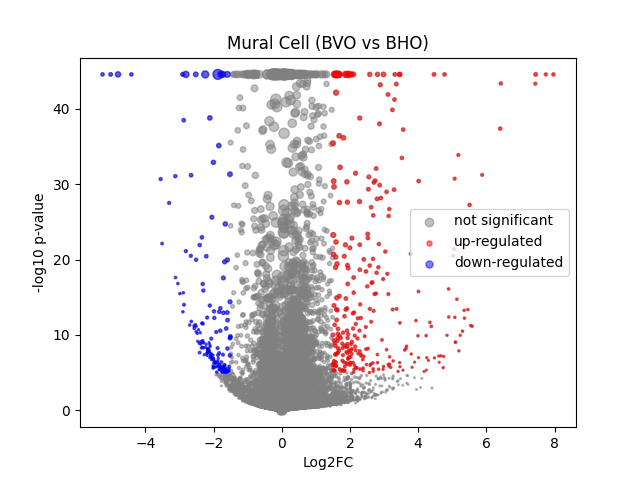

The file beside this chart, header and first rows:
	gene	expression_1	expression_2	log2FC	-log10 p-val	significant
0	MIR1302-2HG	1.0698568e-07	3.259629e-09	-0.0001496	44.55	0
1	FAM138A	1.0698568e-07	3.259629e-09	-0.0001496	44.55	0
2	OR4F5	1.0698568e-07	3.259629e-09	-0.0001496	44.55	0
3	AL627309.1	0.00172	0.001553	-0.09149	0.05071	0
4	AL627309.3	0.0001023	3.259629e-09	-0.1406	0.4992	0
5	AL627309.2	1.0698568e-07	3.259629e-09	-0.0001496	44.55	0
6	AL627309.5	0.01395	0.02639	0.8736	2.006	0
7	AL627309.4	0.001227	0.002208	0.5261	0.3289	0
8	AP006222.2	1.0698568e-07	3.259629e-09	-0.0001496	44.55	0
9	AL732372.1	1.0698568e-07	3.259629e-09	-0.0001496	44.55	0
10	OR4F29	1.0698568e-07	3.259629e-09	-0.0001496	44.55	0
11	AC114498.1	0.0001497	3.259629e-09	-0.2012	0.499	0
12	OR4F16	1.0698568e-07	3.259629e-09	-0.0001496	44.55	0
13	AL669831.2	0.001092	0.002362	0.6843	0.3359	0
14	LINC01409	0.02938	0.04918	0.7238	2.352	0
15	FAM87B	0.0006129	3.259629e-09	-0.6896	1.585	0
16	LINC01128	0.06108	0.06842	0.1612	0.433	0
17	LINC00115	0.009792	0.01177	0.2426	0.2529	0
18	FAM41C	0.007938	0.001765	-1.693	4.156	0
19	AL645608.6	0.0004227	3.259629e-09	-0.5086	1.275	0
20	AL645608.2	0.002391	0.01309	2.055	2.663	0
21	AL645608.4	0.0001781	0.001753	1.225	0.6796	0
22	LINC02593	0.02099	0.03029	0.5087	1.07	0
23	SAMD11	0.1003	0.2364	1.229	17.67	0
24	NOC2L	0.1727	0.1871	0.1152	0.573	0
25	KLHL17	0.01586	0.02576	0.6663	1.298	0
26	PLEKHN1	0.001158	0.00216	0.5506	0.328	0
27	PERM1	1.0698568e-07	3.259629e-09	-0.0001496	44.55	0
28	AL645608.7	0.01351	0.00738	-0.7923	1.548	0
29	HES4	0.7955	0.7116	-0.1606	3.214	0
30	ISG15	0.1894	0.1775	-0.09335	0.4453	0
31	AL645608.1	5.7589496e-05	3.259629e-09	-0.08078	0.4997	0
32	AGRN	0.2008	0.1611	-0.3153	2.868	0
33	AL645608.5	1.0698568e-07	3.259629e-09	-0.0001496	44.55	0
34	AL645608.8	1.0698568e-07	3.259629e-09	-0.0001496	44.55	0
35	RNF223	1.0698568e-07	3.259629e-09	-0.0001496	44.55	0
36	C1orf159	0.02429	0.02233	-0.1159	0.1752	0
37	AL390719.3	0.0005315	3.259629e-09	-0.6149	1.568	0
38	LINC01342	1.0698568e-07	3.259629e-09	-0.0001496	44.55	0
39	AL390719.2	1.0698568e-07	3.259629e-09	-0.0001496	44.55	0
40	TTLL10-AS1	8.711917e-05	3.259629e-09	-0.1205	0.4993	0
41	TTLL10	1.0698568e-07	3.259629e-09	-0.0001496	44.55	0
42	TNFRSF18	0.003532	0.01179	1.496	1.587	0
43	TNFRSF4	0.003416	0.003828	0.129	0.06661	0
44	SDF4	0.4049	0.5068	0.3231	7.051	0
45	B3GALT6	0.1436	0.1457	0.02049	0.06712	0
46	C1QTNF12	0.0143	0.02954	0.9967	2.232	0
47	AL162741.1	0.0008444	0.0008392	-0.00412	0.002048	0
48	UBE2J2	0.2224	0.2662	0.258	2.443	0
49	LINC01786	0.001005	0.0007788	-0.1728	0.1024	0
50	SCNN1D	0.002529	0.00589	0.9651	0.8382	0
51	ACAP3	0.08876	0.1174	0.3995	2.212	0
52	PUSL1	0.07517	0.09876	0.3892	1.851	0
53	INTS11	0.1513	0.1679	0.1497	0.7755	0
54	AL139287.1	0.0004777	3.259629e-09	-0.5633	1.584	0
55	CPTP	0.05036	0.05622	0.1559	0.3789	0
56	TAS1R3	7.835112e-05	0.0008503	0.7789	0.4363	0
57	DVL1	0.05044	0.05627	0.1549	0.377	0
58	MXRA8	0.1741	0.2381	0.4491	4.848	0
59	AURKAIP1	0.7684	0.6904	-0.1541	3.703	0
... 36,541 more rows
